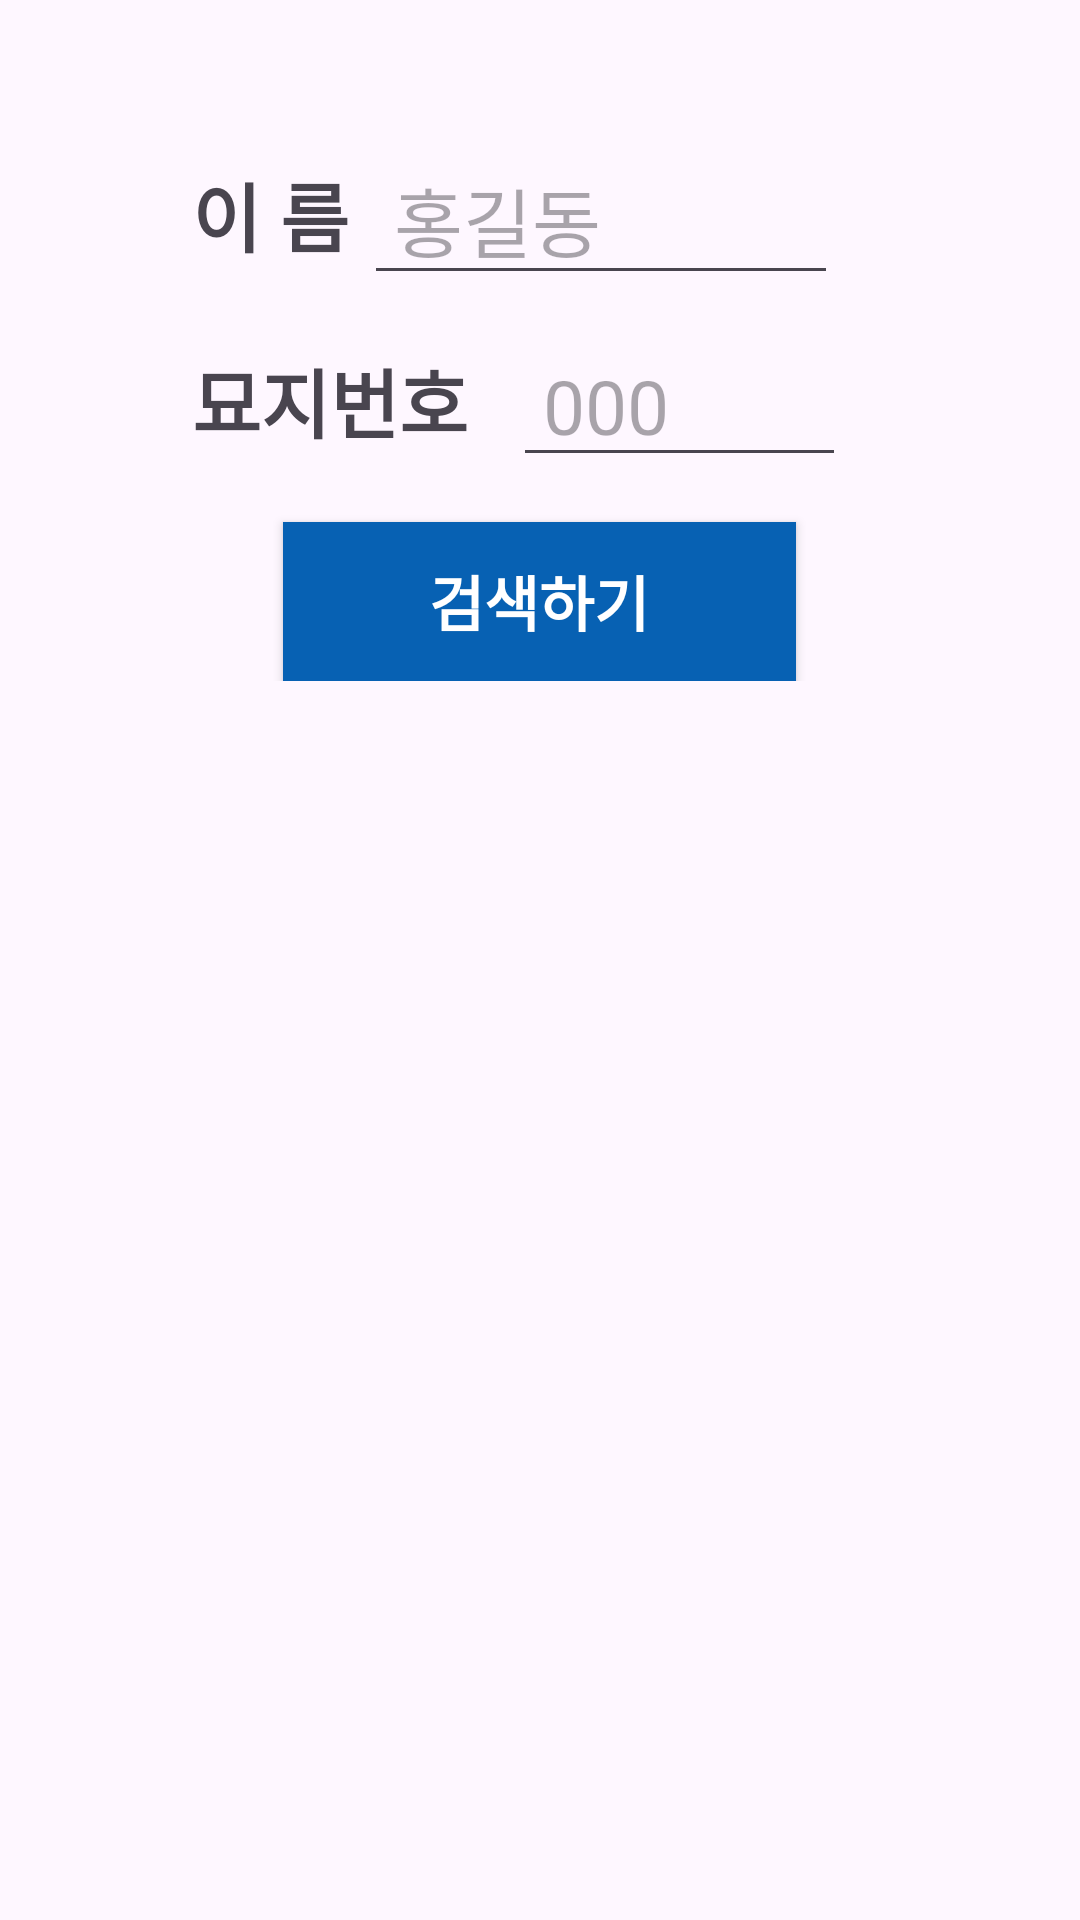

Produce the Android XML layout that renders to this screen, including the resource entries it uses.
<!-- AndroidManifest.xml: application theme Theme.Project_Merge -->
<!-- res/layout/fragment_user_info.xml -->
<?xml version="1.0" encoding="utf-8"?>
<FrameLayout xmlns:android="http://schemas.android.com/apk/res/android"
    xmlns:tools="http://schemas.android.com/tools"
    android:layout_width="match_parent"
    android:layout_height="match_parent"
    tools:context=".FragmentUserInfo">

    <LinearLayout
        android:id="@+id/txtLogin"
        android:layout_width="wrap_content"
        android:layout_height="wrap_content"
        android:layout_margin="40dp"
        android:layout_gravity="center_horizontal"
        android:orientation="vertical">
        <LinearLayout
            android:layout_width="match_parent"
            android:layout_height="wrap_content">
            <TextView
                android:layout_width="wrap_content"
                android:layout_height="wrap_content"
                android:text="이 름"
                android:textSize="25sp"
                android:textStyle="bold"
                android:layout_gravity="center"/>

            <EditText
                android:id="@+id/edtName"
                android:layout_width="158dp"
                android:layout_height="wrap_content"
                android:layout_margin="5dp"
                android:hint="홍길동"
                android:inputType="text"
                android:maxLength="16"
                android:paddingLeft="10dp"
                android:paddingRight="10dp"
                android:singleLine="true"
                android:textSize="25sp" />
        </LinearLayout>

        <LinearLayout
            android:layout_width="232dp"
            android:layout_height="wrap_content">

            <TextView
                android:layout_width="wrap_content"
                android:layout_height="wrap_content"
                android:layout_gravity="center"
                android:layout_marginRight="10dp"
                android:text="묘지번호"
                android:textSize="25sp"
                android:textStyle="bold" />

            <EditText
                android:id="@+id/edtNum"
                android:layout_width="111dp"
                android:layout_height="wrap_content"
                android:layout_margin="5dp"
                android:hint="000"
                android:inputType="text"
                android:maxLength="16"
                android:paddingLeft="10dp"
                android:paddingRight="10dp"
                android:singleLine="true"
                android:textSize="25sp" />
        </LinearLayout>

        <Button
            android:id="@+id/btnSave"
            android:layout_width="171dp"
            android:layout_height="53dp"
            android:layout_gravity="center"
            android:layout_marginTop="10dp"
            android:background="#0761B3"
            android:text="검색하기"
            android:textColor="#ffffff"
            android:textSize="20sp"
            android:textStyle="bold" />
    </LinearLayout>

</FrameLayout>
<!-- resources referenced by this layout -->
<resources>
  <style name="Theme.Project_Merge" parent="Base.Theme.Project_Merge" />
  <style name="Base.Theme.Project_Merge" parent="Theme.Material3.DayNight.NoActionBar">
          
          
      </style>
</resources>
